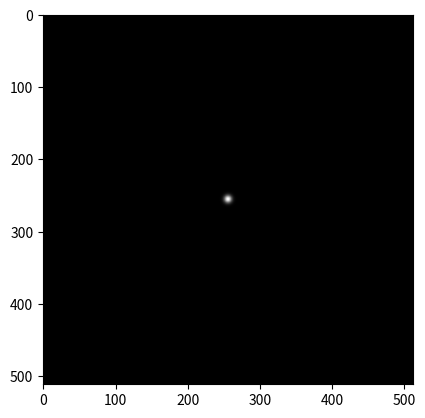
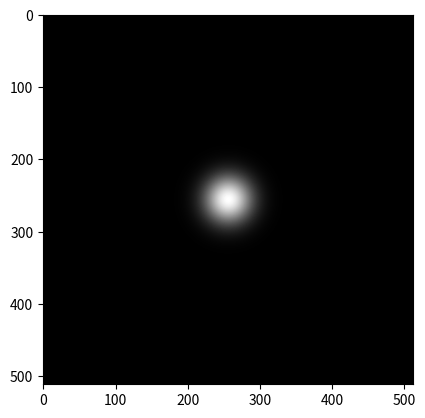

Recreate these plots in Python, in order.
# -*- coding: utf-8 -*-
"""
Created on Fri Sep 18 14:09:04 2020

[redacted]
"""


import numpy as np
import matplotlib.pyplot as plt



L = 1 # extent of the space to be considered
N = 512 # number of pixels
x = y = np.linspace(-L/2, L/2, N)
X, Y = np.meshgrid(x,y)


# %% Create a gaussian function
sigma = 0.01
Z = np.exp(-(X**2+Y**2)/sigma**2)


# %% Create a rectangle function
# Z = np.zeros([N,N])
# side = 0.01
# indexes = (np.abs(X)<side/2) & (np.abs(Y)<side/2)
# Z[indexes] = 1


# %% Show the function
plt.figure()
plt.imshow(Z)
plt.gray()

#%% Calculate and show the Fourier Transform
Zk = np.fft.fftshift(np.fft.fft2(Z))
plt.figure()
plt.imshow(np.abs(Zk))